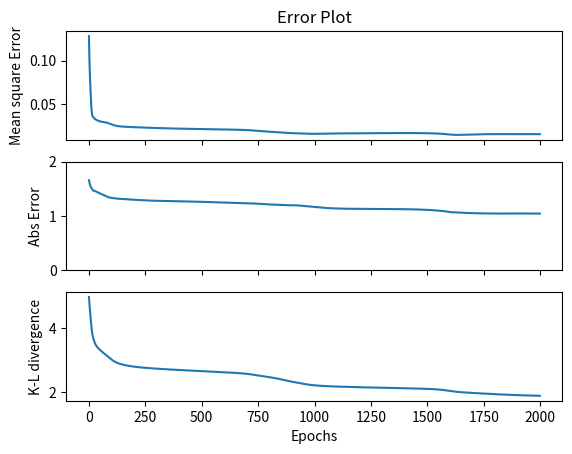
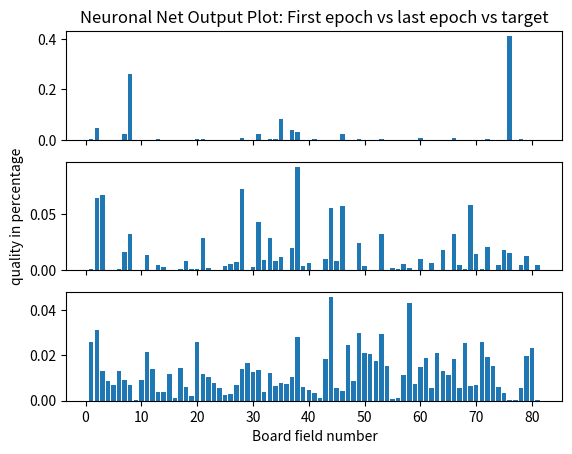

Generate these figures, in order, with matplotlib:
"""
Created on Wed Nov  8 11:00:05 2017
[redacted]
License: MIT
Tags: Policy-net, Neural Network
"""
import numpy as np
import matplotlib.pyplot as plt

### Specifications of the game
n=9 # 9x9 board

### Parameters of the NN
num_input = n*n # data input format (board fields)
num_classes = 3 # data input total classes
eta = 0.001 # learning rate
layers = [n*n,100,100,100,n*n] #please leave the first and last equal zu n^2 for now

### Input Test Data n x n
datamanual= False
if not datamanual:
    games=2000; #random potentially illegal boards as test data
    testdata = np.random.uniform(-1.5,1.5,(games,n*n))
    #testdata[0] = data #load data from another script
    testdata = testdata.round()-0.25 # I use this offset for now, because it is convenient an prevents a zero input
    for i in range(1,games):
        testdata[i]=testdata[0]
else:#won't work until we have real data and statistics to it
    games=len(gameslist)
    testdata = gameslist

#random target
targ=abs(np.random.normal(0,40,n*n)) #create random target
targ=targ/np.linalg.norm(targ, ord=1) #normalize (L1-norm)
"""
#manual target, manual statistics
targ=np.zeros(n*n)
targ[4]=5
targ[50]=2
targ[75]=1
targ[30]=10
targ=targ/np.linalg.norm(targ, ord=1) #normalize (L1-norm)
"""
### Initialize the weights
# here by a normal distribution N(mu,sigma)
layercount = len(layers)-1
mu, sigma = 0, 0.4
weights=[0]*layercount #alloc memory
for i in range(0,layercount):
    weights[i]=np.random.normal(mu, sigma, (layers[i+1],layers[i]+1))#edit: the +1 in the input dimension is for the bias

### Alloc memory for the error statistics
#Hint:b=a[:-1,:] this is a handy formulation to delete the last column, Thus ~W=W[:-1,1]
errorsbyepoch=[0]*games #mean squared error
abserrorbyepoch=[0]*games #absolute error
KLdbyepoch=[0]*games #Kullback-Leibler divergence

### Function Definition yard
  
# activation function
def softmax(x):
    """Compute softmax values for each sets of scores in x."""
    e_x = np.exp(x - np.max(x))
    return e_x / e_x.sum()
"""
# the derivative of the activation fct, dont need this...
def softmax_prime(x):#check if this actually works...
    #Compute the jacobian of the softmax fct of x
    SM = softmax(x)
    #jac = np.outer(SM, (np.eye(x.size) - np.transpose(SM)) ) WRONG
    jac = SM.dot(np.eye(x.size)) - np.outer(SM, np.transpose(SM) )
    return jac
"""
def compute_error(suggested, target): #compare the prediction with the answer/target, absolute error
    diff = np.absolute(suggested - target)
    Error = np.inner(diff,np.ones(len(target)))
    return Error

def compute_ms_error (suggested, target): #Returns the total mean square error
    diff = np.absolute(suggested - target)
    Error = 0.5*np.inner(diff,diff)
    return Error

def compute_KL_divergence (suggested,target): #Compute Kullback-Leibler divergence
    diff=suggested/target
    Error = - np.inner(target*np.log(diff),np.ones(len(target)))
    return Error

### The actual function

for epoch in range(0,games):
    y = np.append(testdata[epoch],[1])
    ys = [0]*layercount
    #Forward-propagate
    for i in range(0,layercount): 
        W = weights[i] #anders machen?
        s = W.dot(y)
        if i==layercount-1: #softmax as activationfct only in last layer    
            y = np.append(softmax(s),[1]) #We append 1 for the bias
        else: #in all other hidden layers we use tanh as activation fct
            y = np.append(np.tanh(s),[1]) #We append 1 for the bias
        ys[i]=y #save the y values for backprop (?)
    out=y
    if(epoch==0):
        firstout=y[:-1] #save first epoch output for comparison and visualization
    
    #Backpropagation
    
    #Calc derivatives/Jacobian of the softmax activationfct in every layer (i dont have a good feeling about this): Update: I tested this section, it actually works correctly for sure. ToDo: We need not compute this for all layers, only the last one (only layer that uses softmax...)
    DF=[0]*layercount
    for i in range(0,layercount): #please note that I think this is pure witchcraft happening here
        yt=ys[i] #load y from ys and lets call it yt
        yt=yt[:-1] #the last entry is from the offset, we don't need this
        le=len(yt)
        DFt=np.ones((le,le)) #alloc storage temporarily
        for j in range(0,le):
            DFt[j,:]*=yt[j]
        DFt=np.identity(le) - DFt
        for j in range(0,le):
            DFt[:,j]*=yt[j]
        DF[i]=DFt
    #DF is a Jacobian, thus it is quadratic and symmetric

    #Calc Jacobian of tanh
    DFtan=[0]*layercount
    for i in range(0,layercount): #please note that I think this is pure witchcraft happening here
        yt=ys[i] #load y from ys and lets call it yt
        yt=yt[:-1] #the last entry is from the offset, we don't need this
        le=len(yt)
        u=1-yt*yt
        DFtan[i]=np.diag(u)
    
    #Use (L2) and (L3) to get the error signals of the layers
    errorsignals=[0]*layercount
    errorsignals[layercount-1]=DF[layercount-1] # (L2), the error signal of the output layer can be computed directly, here we actually use softmax
    for i in range(2,layercount+1):
        w=weights[layercount-i+1]
        DFt=DFtan[layercount-i] #tanh
        errdet=np.matmul(w[:,:-1],DFt) #temporary
        errorsignals[layercount-i]=np.dot(errorsignals[layercount-i+1],errdet) # (L3), does python fucking get that?
    
    #Use (D3) to compute err_errorsignals as sum over the rows/columns? of the errorsignals weighted by the deriv of the error fct by the output layer. We don't use Lemma 3 dircetly here, we just apply the definition of delta_error
    err_errorsignals=[0]*layercount
    #errorbyyzero = out[:-1]-targ #Mean-squared-error
    errorbyyzero = -targ/out[:-1] #Kullback-Leibler divergence
    for i in range(0,layercount):
        err_errorsignals[i]=np.dot(errorbyyzero,errorsignals[i]) #this is the matrix variant of D3
    
    #Use (2.2) to get the sought derivatives. Observe that this is an outer product, though not mentioned in the source (Fuck you Heining, you bastard)
    errorbyweights=[0]*layercount #dE/dW
    errorbyweights[0] = np.outer(err_errorsignals[0],testdata[epoch]).T #Why do I need to transpose here???
    for i in range(1,layercount): 
        errorbyweights[i]=np.outer(err_errorsignals[i-1],ys[i][:-1]) # (L1)
    
    #Compute the change of weights, that means, then apply actualization step of Gradient Descent to weight matrices
    deltaweights=[0]*layercount
    for i in range(0,layercount):
        deltaweights[i]=-eta*errorbyweights[i]
        weights[i][:,:-1]= weights[i][:,:-1]+ deltaweights[i].T #Problem: atm we only adjust non-bias weights. Change that!
    
    #For Error statistics
    errorsbyepoch[epoch]=compute_ms_error (y[:-1], targ)
    abserrorbyepoch[epoch]=compute_error (y[:-1], targ)
    KLdbyepoch[epoch]=compute_KL_divergence(y[:-1], targ)

#End of Main Loop

### Plot results and error:

f, axa = plt.subplots(3, sharex=True)
axa[0].set_title("Error Plot")
axa[0].set_ylabel("Mean square Error")
axa[0].plot(range(0,games),errorsbyepoch)

axa[1].set_ylabel("Abs Error")
axa[1].set_ylim( 0, 2 )
axa[1].plot(range(0,games),abserrorbyepoch)

axa[2].set_xlabel("Epochs")
axa[2].set_ylabel("K-L divergence")
axa[2].plot(range(0,games),KLdbyepoch)

#Plot the results:
plt.figure(1)
f, axarr = plt.subplots(3, sharex=True)
axarr[0].set_title("Neuronal Net Output Plot: First epoch vs last epoch vs target")
axarr[0].bar(range(1,(n*n+1)), firstout) #output of first epoch

axarr[1].set_ylabel("quality in percentage")
axarr[1].bar(range(1,(n*n+1)), out[:-1]) #output of last epoch

axarr[2].set_xlabel("Board field number")
axarr[2].bar(range(1,(n*n+1)), targ) #target distribution

"""
#Visualization of the output on a board representation:
#plt.figure(3)
image = np.zeros(n*n)
image = out[:-1]
image = image.reshape((n, n)) # Reshape things into a nxn grid.
row_labels = reversed(np.array(range(n))+1) #fuck Python
col_labels = ['A', 'B', 'C', 'D', 'E', 'F', 'G', 'H', 'I']
plt.matshow(image)
plt.xticks(range(n), col_labels)
plt.yticks(range(n), row_labels)
plt.show()
"""


""" To be added (?)
#Visualization of the input on a board representation:
image = np.zeros(n*n)
image = testdata[0]
image = image.reshape((n, n)) # Reshape things into a nxn grid.
row_labels = reversed(np.array(range(n))+1) #fuck Python
col_labels = ['A', 'B', 'C', 'D', 'E', 'F', 'G', 'H', 'I']
plt.matshow(image)
plt.xticks(range(n), col_labels)
plt.yticks(range(n), row_labels)
plt.show()
"""

#



#print("We are ",np.round(compute_error(suggestedmove,2)*100,2),"% away from the right solution move.")#test, lets just say that 2 would be the best move for now

